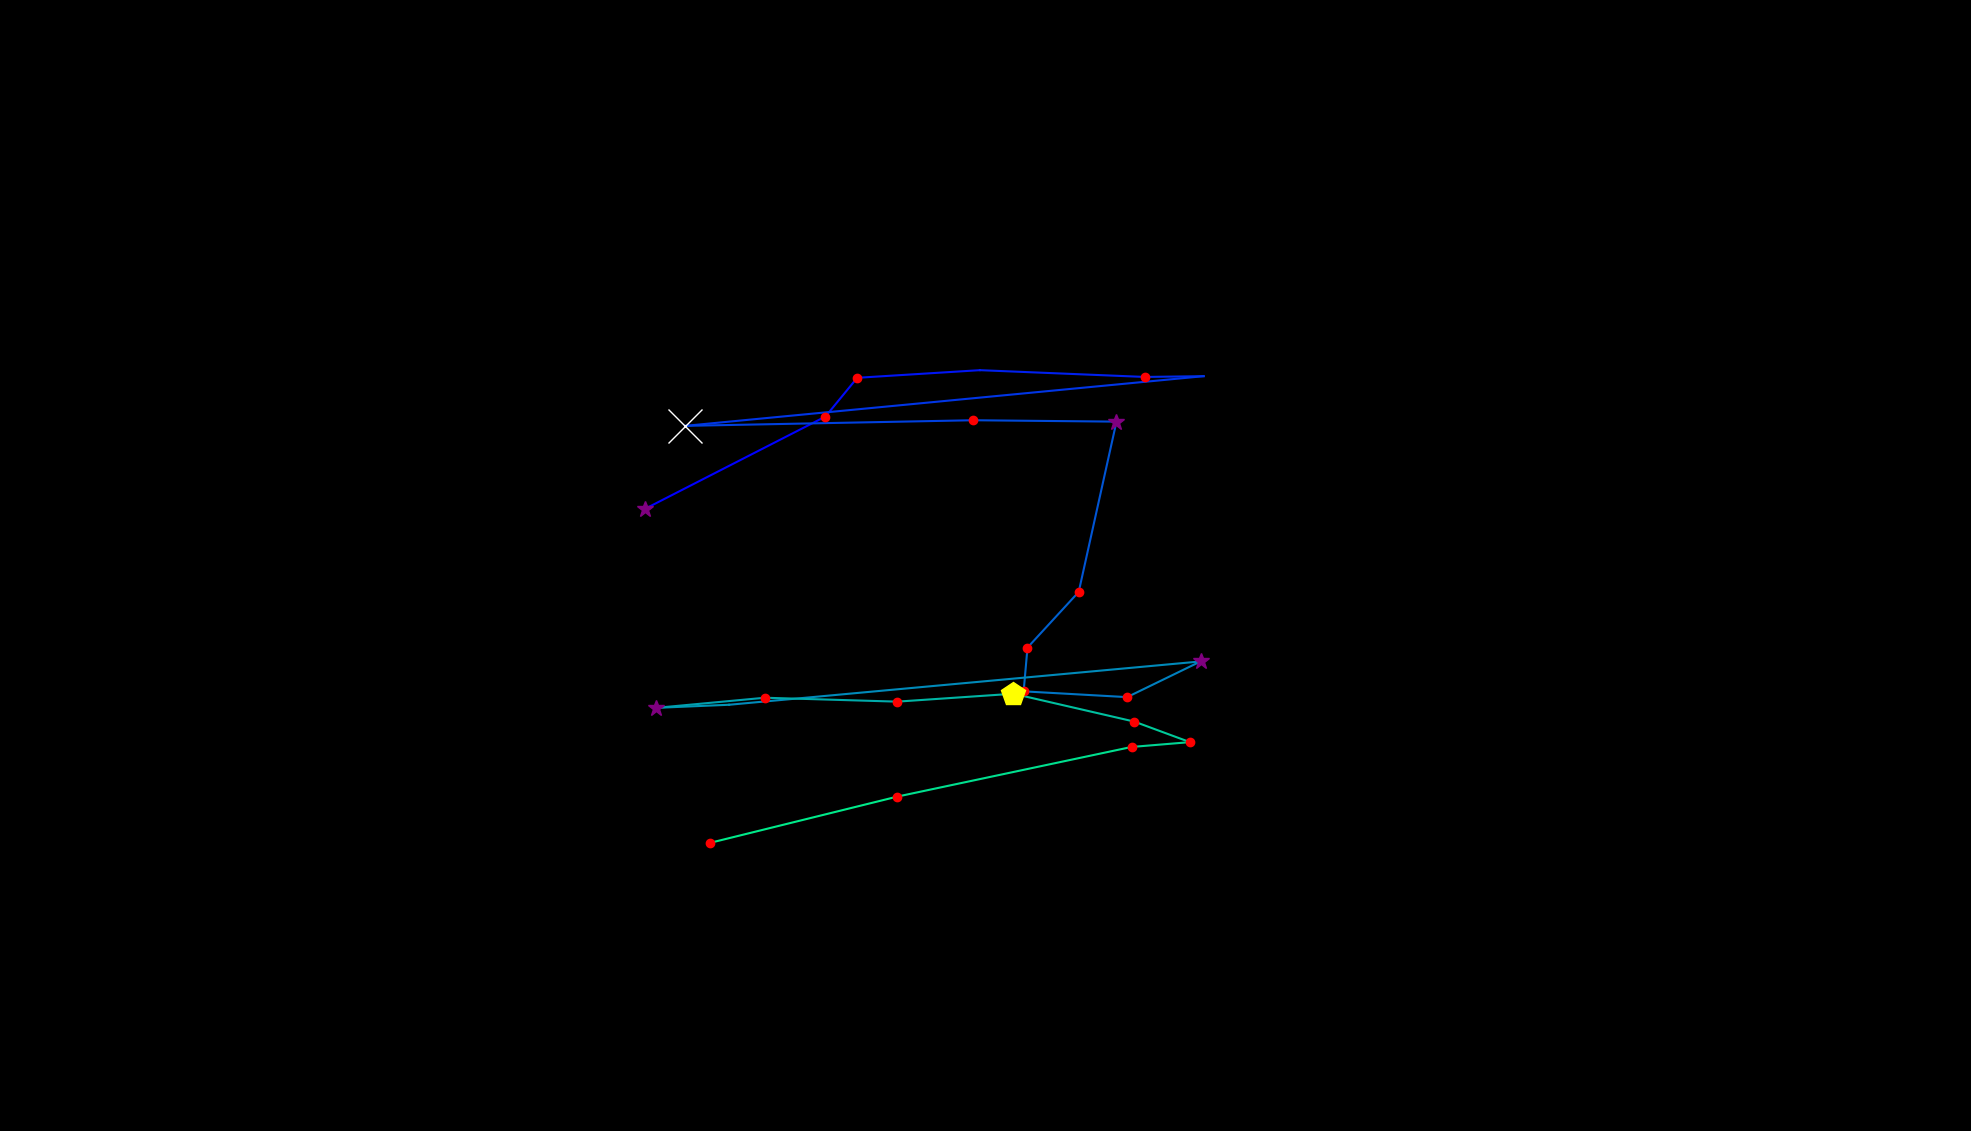

The data file committed next to this chart (first rows):
, fixation_id, timestamp, avg_gaze_x, avg_gaze_y, duration
0, 172.0, 43061, 838.2, 808.2, 337.5
1, 173.0, 43495, 1072, 927.9, 132.6
2, 174.0, 43736, 1113, 978.2, 192.8
3, 175.0, 43977, 1273, 988.1, 96.41
4, 176.0, 44158, 1487, 979.3, 132.6
5, 177.0, 44315, 1563, 980.3, 108.5
6, 178.0, 44495, 889.6, 915.8, 590.5
7, 179.0, 45110, 1264, 923.1, 180.8
8, 180.0, 45315, 1450, 921.2, 301.3
9, 181.0, 45640, 1401, 700.1, 216.9
10, 182.0, 45930, 1334, 627.8, 120.5
11, 183.0, 46074, 1329, 571, 204.9
12, 184.0, 46303, 1464, 563.5, 132.6
13, 185.0, 46496, 1559, 609.8, 313.3
14, 186.0, 46858, 946.9, 553.6, 108.5
15, 187.0, 46990, 852.4, 549.5, 253.1
16, 188.0, 47267, 993.3, 562.7, 204.9
17, 189.0, 47496, 1165, 557.6, 180.8
18, 190.0, 47713, 1316, 567.9, 458
19, 191.0, 48232, 1473, 531.7, 120.5
20, 192.0, 48376, 1545, 505, 120.5
21, 193.0, 48521, 1470, 498.7, 132.6
22, 194.0, 48738, 1165, 434.3, 180.8
23, 195.0, 49003, 921.5, 374, 168.7
